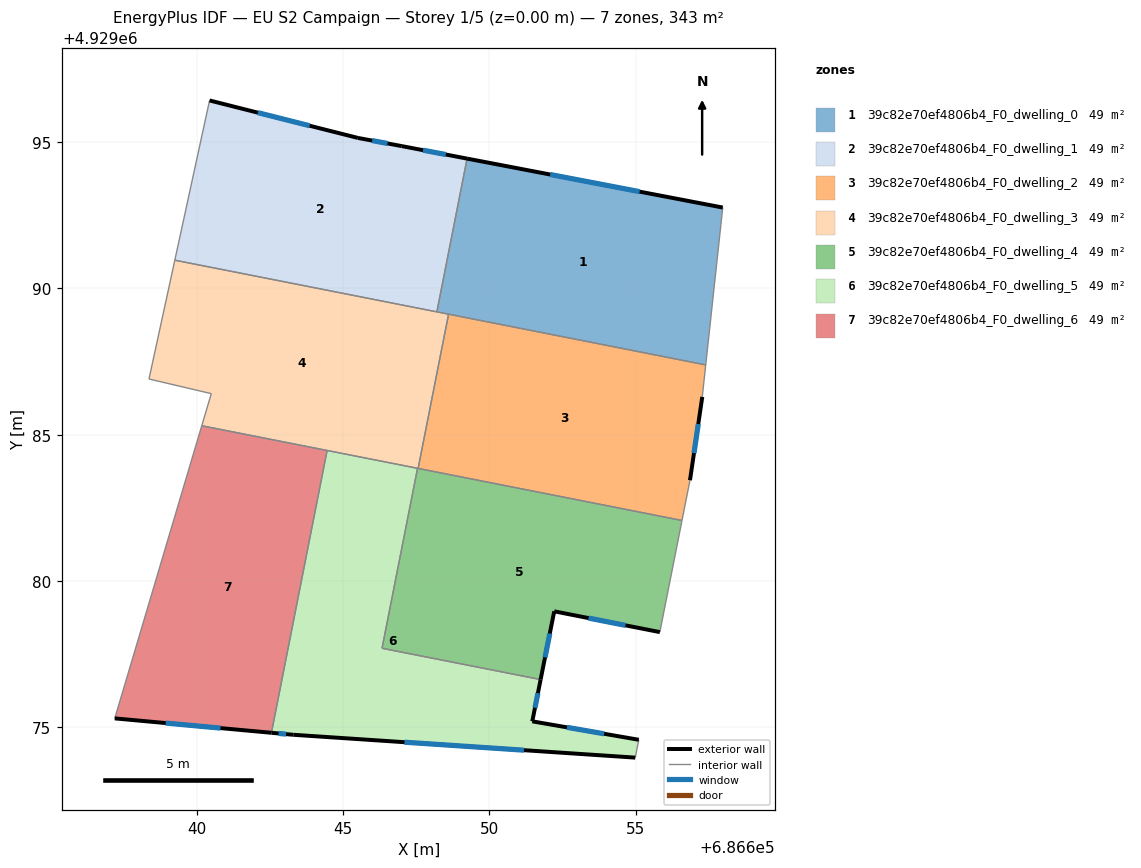
=== STOREY PLAN SPEC (per zone: floor XY polygon, exterior-wall plan segments, windows/doors) ===
zone 1: 39c82e70ef4806b4_F0_dwelling_0  (49.0 m²)
  floor: (686657.97, 4929092.76) (686657.39, 4929087.39) (686648.20, 4929089.20) (686649.24, 4929094.44)
  exterior wall: (686657.97, 4929092.76) – (686649.24, 4929094.44)  [8.9 m]
    window: (686655.13, 4929093.31) – (686652.08, 4929093.89)  [3.3 m²]
  interior walls: 4
zone 2: 39c82e70ef4806b4_F0_dwelling_1  (49.0 m²)
  floor: (686649.24, 4929094.44) (686648.20, 4929089.20) (686639.25, 4929090.96) (686640.44, 4929096.42) (686645.51, 4929095.14) (686647.01, 4929094.86)
  exterior wall: (686645.51, 4929095.14) – (686640.44, 4929096.42)  [5.2 m]
    window: (686643.86, 4929095.56) – (686642.08, 4929096.01)  [1.9 m²]
  exterior wall: (686647.01, 4929094.86) – (686645.51, 4929095.14)  [1.5 m]
    window: (686646.52, 4929094.96) – (686645.99, 4929095.05)  [0.6 m²]
  exterior wall: (686649.24, 4929094.44) – (686647.01, 4929094.86)  [2.3 m]
    window: (686648.51, 4929094.58) – (686647.73, 4929094.73)  [0.8 m²]
  interior walls: 3
zone 3: 39c82e70ef4806b4_F0_dwelling_2  (49.0 m²)
  floor: (686657.39, 4929087.39) (686657.28, 4929086.29) (686656.85, 4929083.44) (686656.58, 4929082.07) (686647.56, 4929083.85) (686648.60, 4929089.12)
  exterior wall: (686656.85, 4929083.44) – (686657.28, 4929086.29)  [2.9 m]
    window: (686656.99, 4929084.37) – (686657.14, 4929085.37)  [1.1 m²]
  interior walls: 5
zone 4: 39c82e70ef4806b4_F0_dwelling_3  (49.0 m²)
  floor: (686648.60, 4929089.12) (686647.56, 4929083.85) (686640.17, 4929085.31) (686640.49, 4929086.40) (686638.36, 4929086.90) (686639.25, 4929090.96)
  interior walls: 9
zone 5: 39c82e70ef4806b4_F0_dwelling_4  (49.0 m²)
  floor: (686656.58, 4929082.07) (686655.82, 4929078.25) (686652.21, 4929078.96) (686651.75, 4929076.63) (686646.33, 4929077.70) (686647.54, 4929083.85)
  exterior wall: (686652.21, 4929078.96) – (686655.82, 4929078.25)  [3.7 m]
    window: (686653.39, 4929078.73) – (686654.65, 4929078.48)  [1.3 m²]
  exterior wall: (686651.75, 4929076.63) – (686652.21, 4929078.96)  [2.4 m]
    window: (686651.90, 4929077.39) – (686652.06, 4929078.21)  [0.9 m²]
  interior walls: 5
zone 6: 39c82e70ef4806b4_F0_dwelling_5  (49.0 m²)
  floor: (686647.54, 4929083.85) (686646.33, 4929077.70) (686651.75, 4929076.63) (686651.46, 4929075.20) (686655.10, 4929074.57) (686654.98, 4929073.96) (686643.30, 4929074.75) (686642.55, 4929074.81) (686644.45, 4929084.46)
  exterior wall: (686651.46, 4929075.20) – (686651.75, 4929076.63)  [1.5 m]
    window: (686651.56, 4929075.67) – (686651.66, 4929076.17)  [0.5 m²]
  exterior wall: (686655.10, 4929074.57) – (686651.46, 4929075.20)  [3.7 m]
    window: (686653.92, 4929074.78) – (686652.65, 4929075.00)  [1.4 m²]
  exterior wall: (686643.30, 4929074.75) – (686654.98, 4929073.96)  [11.7 m]
    window: (686647.10, 4929074.49) – (686651.18, 4929074.22)  [4.3 m²]
  exterior wall: (686642.55, 4929074.81) – (686643.30, 4929074.75)  [0.7 m]
    window: (686642.79, 4929074.79) – (686643.05, 4929074.77)  [0.3 m²]
  interior walls: 5
zone 7: 39c82e70ef4806b4_F0_dwelling_6  (49.0 m²)
  floor: (686644.45, 4929084.46) (686642.55, 4929074.81) (686637.19, 4929075.30) (686640.17, 4929085.31)
  exterior wall: (686637.19, 4929075.30) – (686642.55, 4929074.81)  [5.4 m]
    window: (686638.94, 4929075.14) – (686640.81, 4929074.97)  [2.0 m²]
  interior walls: 3

=== DERIVED (storey summary) ===
Building: EU S2 Campaign
Storey: 1 of 5  (floor level z = 0.00 m)
Storey gross floor area: 342.9 m²
Zones on this storey: 7
  - 39c82e70ef4806b4_F0_dwelling_0: floor 49.0 m²; exterior wall 8.9 m (26.7 m²); 1 window(s) 3.3 m²; WWR 12.2%
  - 39c82e70ef4806b4_F0_dwelling_1: floor 49.0 m²; exterior wall 9.0 m (27.1 m²); 3 window(s) 3.3 m²; WWR 12.2%
  - 39c82e70ef4806b4_F0_dwelling_2: floor 49.0 m²; exterior wall 2.9 m (8.6 m²); 1 window(s) 1.1 m²; WWR 12.2%
  - 39c82e70ef4806b4_F0_dwelling_3: floor 49.0 m²
  - 39c82e70ef4806b4_F0_dwelling_4: floor 49.0 m²; exterior wall 6.1 m (18.2 m²); 2 window(s) 2.2 m²; WWR 12.2%
  - 39c82e70ef4806b4_F0_dwelling_5: floor 49.0 m²; exterior wall 17.6 m (52.8 m²); 4 window(s) 6.5 m²; WWR 12.2%
  - 39c82e70ef4806b4_F0_dwelling_6: floor 49.0 m²; exterior wall 5.4 m (16.1 m²); 1 window(s) 2.0 m²; WWR 12.2%
Zone adjacency (shared interzone walls):
  - 39c82e70ef4806b4_F0_dwelling_0 ↔ 39c82e70ef4806b4_F0_dwelling_1
  - 39c82e70ef4806b4_F0_dwelling_0 ↔ 39c82e70ef4806b4_F0_dwelling_2
  - 39c82e70ef4806b4_F0_dwelling_0 ↔ 39c82e70ef4806b4_F0_dwelling_3
  - 39c82e70ef4806b4_F0_dwelling_1 ↔ 39c82e70ef4806b4_F0_dwelling_3
  - 39c82e70ef4806b4_F0_dwelling_2 ↔ 39c82e70ef4806b4_F0_dwelling_3
  - 39c82e70ef4806b4_F0_dwelling_2 ↔ 39c82e70ef4806b4_F0_dwelling_4
  - 39c82e70ef4806b4_F0_dwelling_3 ↔ 39c82e70ef4806b4_F0_dwelling_4
  - 39c82e70ef4806b4_F0_dwelling_3 ↔ 39c82e70ef4806b4_F0_dwelling_5
  - 39c82e70ef4806b4_F0_dwelling_3 ↔ 39c82e70ef4806b4_F0_dwelling_6
  - 39c82e70ef4806b4_F0_dwelling_4 ↔ 39c82e70ef4806b4_F0_dwelling_5
  - 39c82e70ef4806b4_F0_dwelling_5 ↔ 39c82e70ef4806b4_F0_dwelling_6